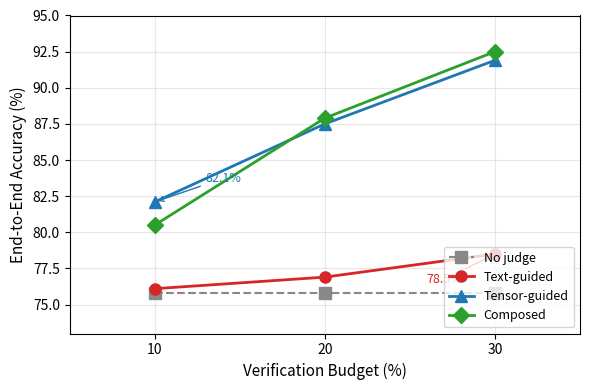

The matplotlib source for this figure: (Note: this script raises an exception after producing the figure.)
#!/usr/bin/env python3
"""Regenerate the budget curve figure with the fixed text baseline.

Reads the re-evaluation CSV and produces the updated figure for the paper.
"""

import matplotlib.pyplot as plt
import matplotlib
matplotlib.use("Agg")
import numpy as np

# Fixed data from re-evaluation with stratified evaluator
# Text-guided now uses hedging + length only (no self-report)
data = {
    "No judge":        [75.8, 75.8, 75.8],
    "Text-guided":     [76.1, 76.9, 78.5],
    "Tensor-guided":   [82.1, 87.5, 91.9],
    "Composed":        [80.5, 87.9, 92.5],
}

budgets = [10, 20, 30]

fig, ax = plt.subplots(1, 1, figsize=(6, 4))

styles = {
    "No judge":      {"color": "#888888", "marker": "s", "linestyle": "--", "linewidth": 1.5},
    "Text-guided":   {"color": "#d62728", "marker": "o", "linestyle": "-", "linewidth": 2},
    "Tensor-guided": {"color": "#1f77b4", "marker": "^", "linestyle": "-", "linewidth": 2},
    "Composed":      {"color": "#2ca02c", "marker": "D", "linestyle": "-", "linewidth": 2},
}

for label, values in data.items():
    s = styles[label]
    ax.plot(budgets, values, label=label, marker=s["marker"],
            linestyle=s["linestyle"], linewidth=s["linewidth"],
            color=s["color"], markersize=8)

# Annotate the key comparison
ax.annotate("82.1%", xy=(10, 82.1), xytext=(13, 83.5),
            fontsize=9, color="#1f77b4",
            arrowprops=dict(arrowstyle="->", color="#1f77b4", lw=1))
ax.annotate("78.5%", xy=(30, 78.5), xytext=(26, 76.5),
            fontsize=9, color="#d62728",
            arrowprops=dict(arrowstyle="->", color="#d62728", lw=1))

ax.set_xlabel("Verification Budget (%)", fontsize=11)
ax.set_ylabel("End-to-End Accuracy (%)", fontsize=11)
ax.set_xticks(budgets)
ax.set_xlim(5, 35)
ax.set_ylim(73, 95)
ax.legend(loc="lower right", fontsize=9)
ax.grid(True, alpha=0.3)

plt.tight_layout()

# Save to paper figures directory
outpath = "papers/sosp/figures/exp27_aggregate_budget_curve.pdf"
fig.savefig(outpath, bbox_inches="tight")
print(f"Saved: {outpath}")

# Also save PNG for quick preview
outpath_png = "papers/sosp/figures/exp27_aggregate_budget_curve.png"
fig.savefig(outpath_png, bbox_inches="tight", dpi=150)
print(f"Saved: {outpath_png}")
